4-way image classification set "poultry" from GitHub (RSatheeshraj/project); label vocabulary: coccidiosis, COLI E, IBH, yolk infection.

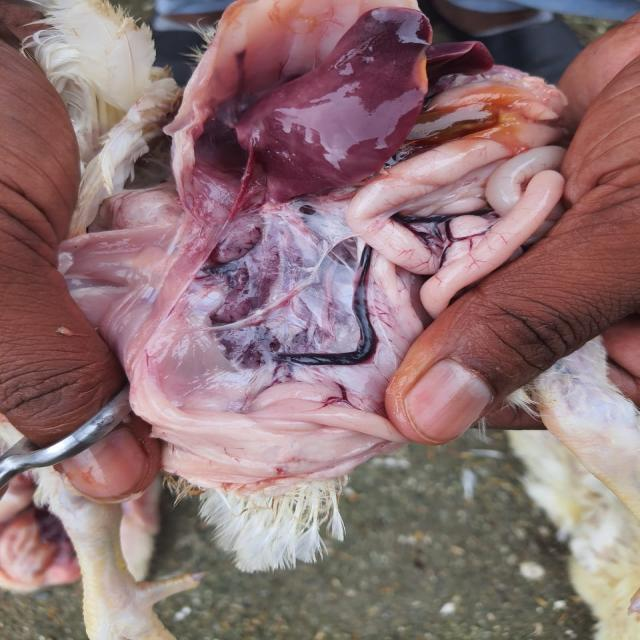
Label: IBH

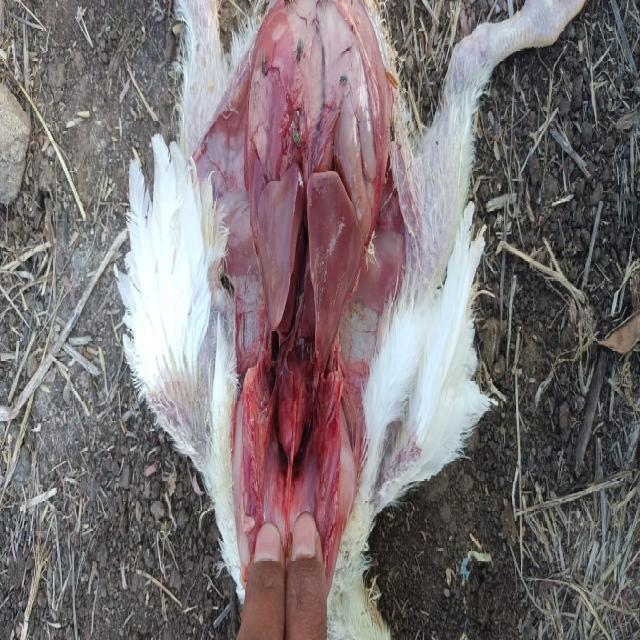
Label: COLI E

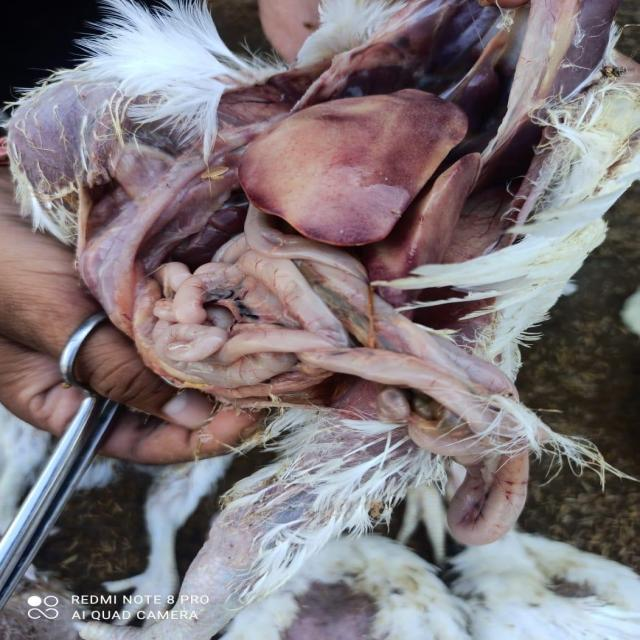
Label: IBH

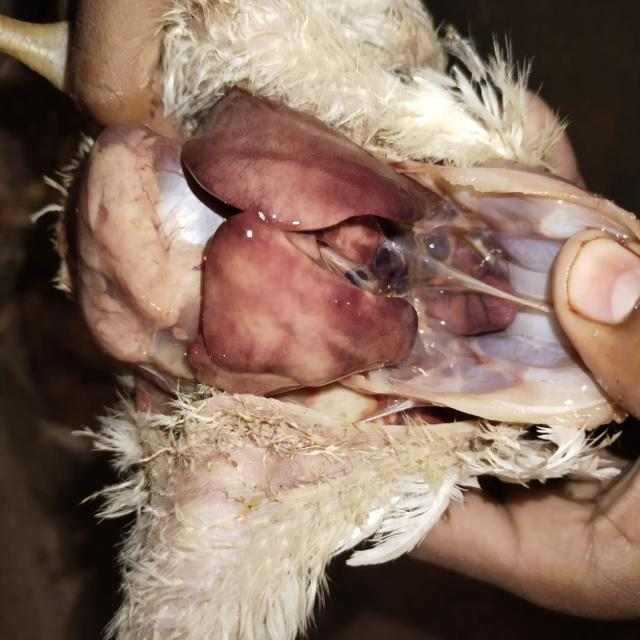
Label: IBH

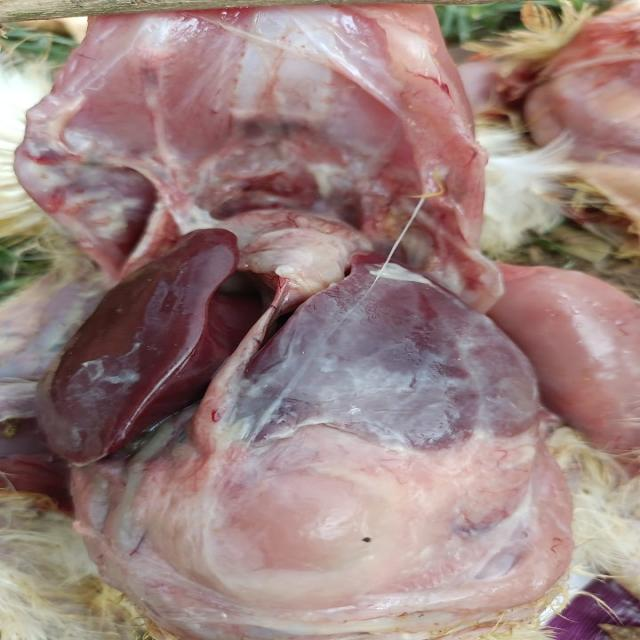
Label: COLI E

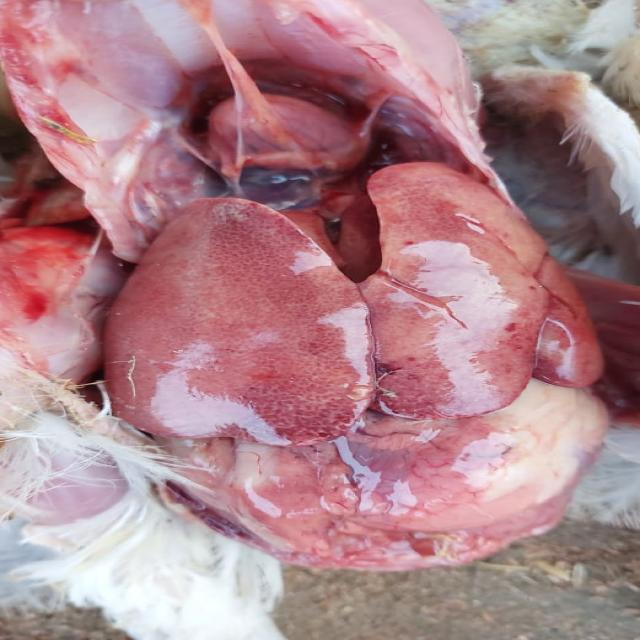
Label: IBH
